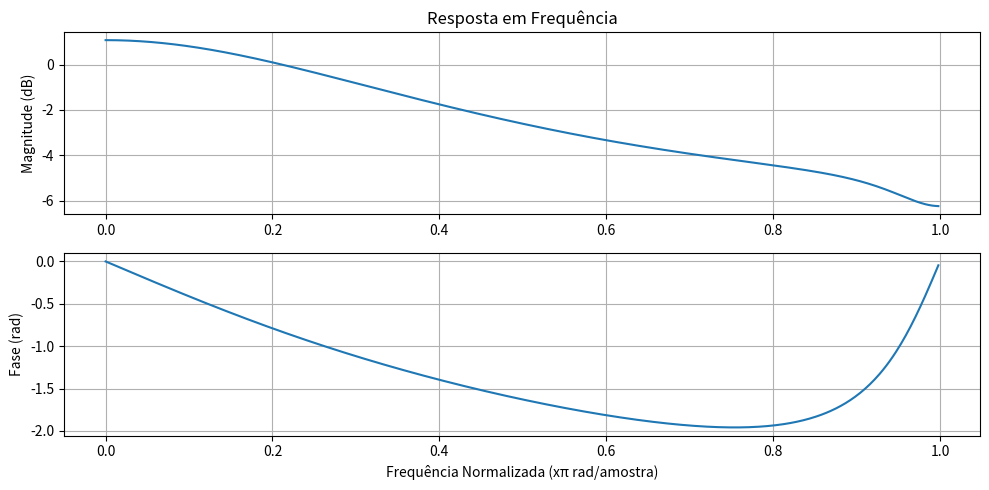

Source code (Python):
import numpy as np
import matplotlib.pyplot as plt
from scipy.signal import freqz

b = [0, 1, 0.8]          # numerador correto
a = [1, 1, -0.41]     # denominador

w, h = freqz(b, a, worN=512)

plt.figure(figsize=(10,5))
plt.subplot(2,1,1)
plt.plot(w/np.pi, 20*np.log10(np.abs(h)))
plt.title('Resposta em Frequência')
plt.ylabel('Magnitude (dB)')
plt.grid()

plt.subplot(2,1,2)
plt.plot(w/np.pi, np.angle(h))
plt.ylabel('Fase (rad)')
plt.xlabel('Frequência Normalizada (xπ rad/amostra)')
plt.grid()

plt.tight_layout()
plt.show()
